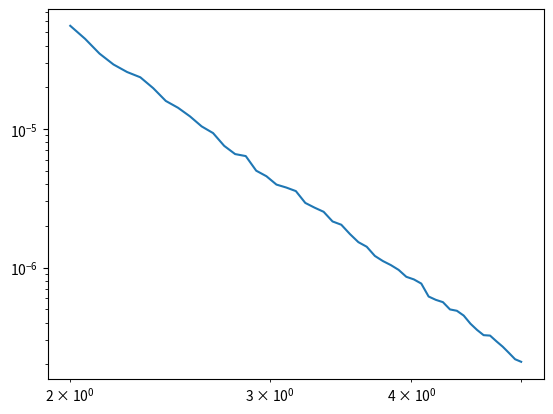

The script that saved this image:
#some code provided by Jarrett Lancaster
import numpy as np
from matplotlib import pyplot as plt

a = 1.0   #polarizability of each molecules
dR = 0.1  #scale of position fluctuations
dq = 1.0  #amount of charge separated +/- dq

K = 1.0   #constant in Coulomb's law, 1/(4 pi epsilon_0)

N = 50    #number of positions to sample
rmin = 2.0 #minimum r sampled
rmax = 5.0 #maximum r sampled
r = np.linspace(rmin,rmax,N) #sampled positions


U = np.zeros(N) #array to store U(r)

N2 = 500 #number of fluctuations sampled per separation

def randomδr(δR):
    δr = (np.random.rand() - 0.5) * δR
    return δr

def Uexact(K,r,δr,δr2,δq,δq2):
    U = ((K * δq * δq2) / r) * ((-1/(1 + ((δr + δr2) / (2 * r)))) + (1/(1 + ((δr - δr2) / (2 * r)))) + (1/(1 - ((δr - δr2) / (2 * r)))) + (-1/(1 - ((δr + δr2) / (2 * r)))))
    return U

def dipoleE(K,r,δr,δq):
    E = K * (δq / ((r - (δr / 2)) ** 2)) - K * (δq / ((r + (δr / 2)) ** 2))
    return E

def Usample(K,dR,dq,r,a):
    p = np.random.rand()
    if (p>0.5): 
        δr1 = randomδr(dR)
        δq1 = dq
        
        #calculate the electric field E1 at a distance r due to 
        #the field created by the dipole
        E1 = dipoleE(K,r,δr1,δq1)
        
        #induced dipole moment in second dipole
        p2 = a*E1
        δq2 = dq
        δr2 = p2/δq2
        
        
    else: #if p<=0.5 repeat the previous steps 
        δr2 = randomδr(dR)
        δq2 = dq
        E2 = dipoleE(K,r,δr2,δq2)
        p1 = a*E2
        δq1 = dq
        δr1 = p1/δq1
        
    #evaluate Coulomb electrostatic potential energy Uo due to this configuration
    Uo = Uexact(K,r,δr1,δr2,δq1,δq2)
        
    return Uo

for i in range(0,N): #loop of values of r[i]
    Usum = 0.0 #add up all values U(r[i]) we get from these samples
    for j in range(0,N2):
        #Update Uo = Uo + (...) where (...) is another sample of the energy at r[i]
        
        Usum = Usum + Usample(K,dR,dq,r[i],a)
    
    U[i] = Usum/N2

plt.loglog(r, -U)
plt.show()

C = 1
def exponent(r,U):
    slope = np.polyfit(np.log(r),np.log(-U),1)
    return slope[0]

exponent(r,U)